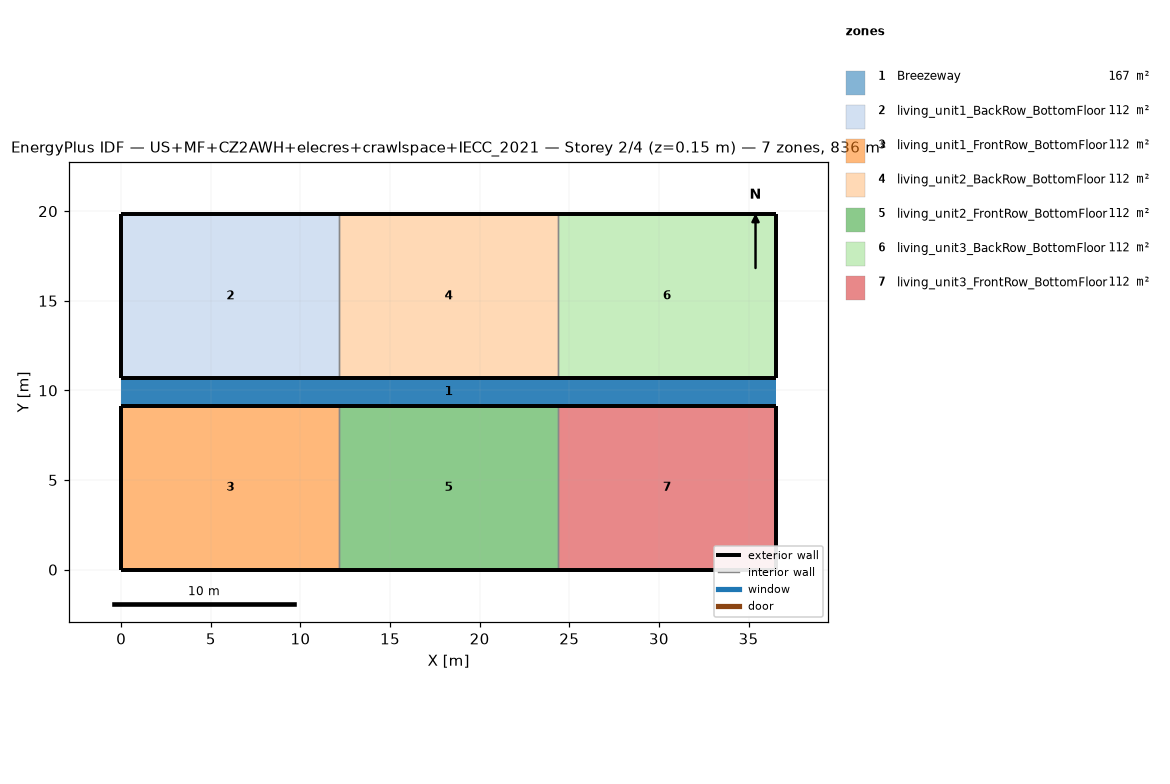
=== STOREY PLAN SPEC (per zone: floor XY polygon, exterior-wall plan segments, windows/doors) ===
zone 1: Breezeway  (167.0 m²)
  floor: (36.54, 9.16) (0.00, 9.16) (0.00, 10.68) (36.54, 10.68)
  floor: (36.54, 9.16) (0.00, 9.16) (0.00, 10.68) (36.54, 10.68)
  floor: (36.54, 9.16) (0.00, 9.16) (0.00, 10.68) (36.54, 10.68)
zone 2: living_unit1_BackRow_BottomFloor  (111.5 m²)
  floor: (12.18, 10.68) (0.00, 10.68) (0.00, 19.84) (12.18, 19.84)
  exterior wall: (0.00, 10.68) – (12.18, 10.68)  [12.2 m]
  exterior wall: (12.18, 19.84) – (0.00, 19.84)  [12.2 m]
  exterior wall: (0.00, 19.84) – (0.00, 10.68)  [9.2 m]
  interior walls: 1
zone 3: living_unit1_FrontRow_BottomFloor  (111.5 m²)
  floor: (12.18, 0.00) (0.00, 0.00) (0.00, 9.16) (12.18, 9.16)
  exterior wall: (0.00, 0.00) – (12.18, 0.00)  [12.2 m]
  exterior wall: (12.18, 9.16) – (0.00, 9.16)  [12.2 m]
  exterior wall: (0.00, 9.16) – (0.00, 0.00)  [9.2 m]
  interior walls: 1
zone 4: living_unit2_BackRow_BottomFloor  (111.5 m²)
  floor: (24.36, 10.68) (12.18, 10.68) (12.18, 19.84) (24.36, 19.84)
  exterior wall: (12.18, 10.68) – (24.36, 10.68)  [12.2 m]
  exterior wall: (24.36, 19.84) – (12.18, 19.84)  [12.2 m]
  interior walls: 2
zone 5: living_unit2_FrontRow_BottomFloor  (111.5 m²)
  floor: (24.36, 0.00) (12.18, 0.00) (12.18, 9.16) (24.36, 9.16)
  exterior wall: (12.18, 0.00) – (24.36, 0.00)  [12.2 m]
  exterior wall: (24.36, 9.16) – (12.18, 9.16)  [12.2 m]
  interior walls: 2
zone 6: living_unit3_BackRow_BottomFloor  (111.5 m²)
  floor: (36.54, 10.68) (24.36, 10.68) (24.36, 19.84) (36.54, 19.84)
  exterior wall: (24.36, 10.68) – (36.54, 10.68)  [12.2 m]
  exterior wall: (36.54, 10.68) – (36.54, 19.84)  [9.2 m]
  exterior wall: (36.54, 19.84) – (24.36, 19.84)  [12.2 m]
  interior walls: 1
zone 7: living_unit3_FrontRow_BottomFloor  (111.5 m²)
  floor: (36.54, 0.00) (24.36, 0.00) (24.36, 9.16) (36.54, 9.16)
  exterior wall: (24.36, 0.00) – (36.54, 0.00)  [12.2 m]
  exterior wall: (36.54, 0.00) – (36.54, 9.16)  [9.2 m]
  exterior wall: (36.54, 9.16) – (24.36, 9.16)  [12.2 m]
  interior walls: 1

=== DERIVED (storey summary) ===
Building: US+MF+CZ2AWH+elecres+crawlspace+IECC_2021
Storey: 2 of 4  (floor level z = 0.15 m)
Storey gross floor area: 836.2 m²
Zones on this storey: 7
  - Breezeway: floor 167.0 m²
  - living_unit1_BackRow_BottomFloor: floor 111.5 m²; exterior wall 33.5 m (86.9 m²); WWR 0.0%
  - living_unit1_FrontRow_BottomFloor: floor 111.5 m²; exterior wall 33.5 m (86.9 m²); WWR 0.0%
  - living_unit2_BackRow_BottomFloor: floor 111.5 m²; exterior wall 24.4 m (63.1 m²); WWR 0.0%
  - living_unit2_FrontRow_BottomFloor: floor 111.5 m²; exterior wall 24.4 m (63.1 m²); WWR 0.0%
  - living_unit3_BackRow_BottomFloor: floor 111.5 m²; exterior wall 33.5 m (86.9 m²); WWR 0.0%
  - living_unit3_FrontRow_BottomFloor: floor 111.5 m²; exterior wall 33.5 m (86.9 m²); WWR 0.0%
Zone adjacency (shared interzone walls):
  - living_unit1_BackRow_BottomFloor ↔ living_unit2_BackRow_BottomFloor
  - living_unit1_FrontRow_BottomFloor ↔ living_unit2_FrontRow_BottomFloor
  - living_unit2_BackRow_BottomFloor ↔ living_unit3_BackRow_BottomFloor
  - living_unit2_FrontRow_BottomFloor ↔ living_unit3_FrontRow_BottomFloor